Run: headless pygame with SDL's dummy video driver; simulated clock (each Clock.tick advances the game by its frame time, no real sleeping); random seed 0; keys injected as events and as key.get_pressed() state; mouse plan: one left click at the window centre at the start of phase 2, then a move to the lower-right quarter at the start of phase 3.
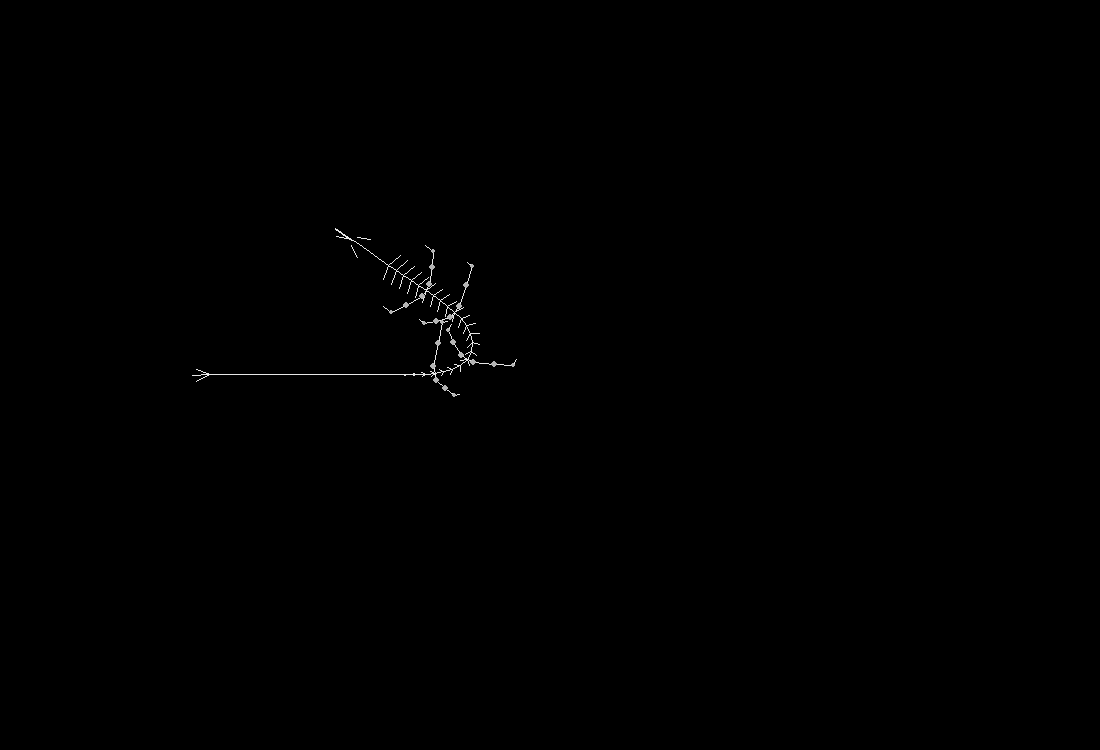
Frame 1 of 4 · flips 1–60 · no input
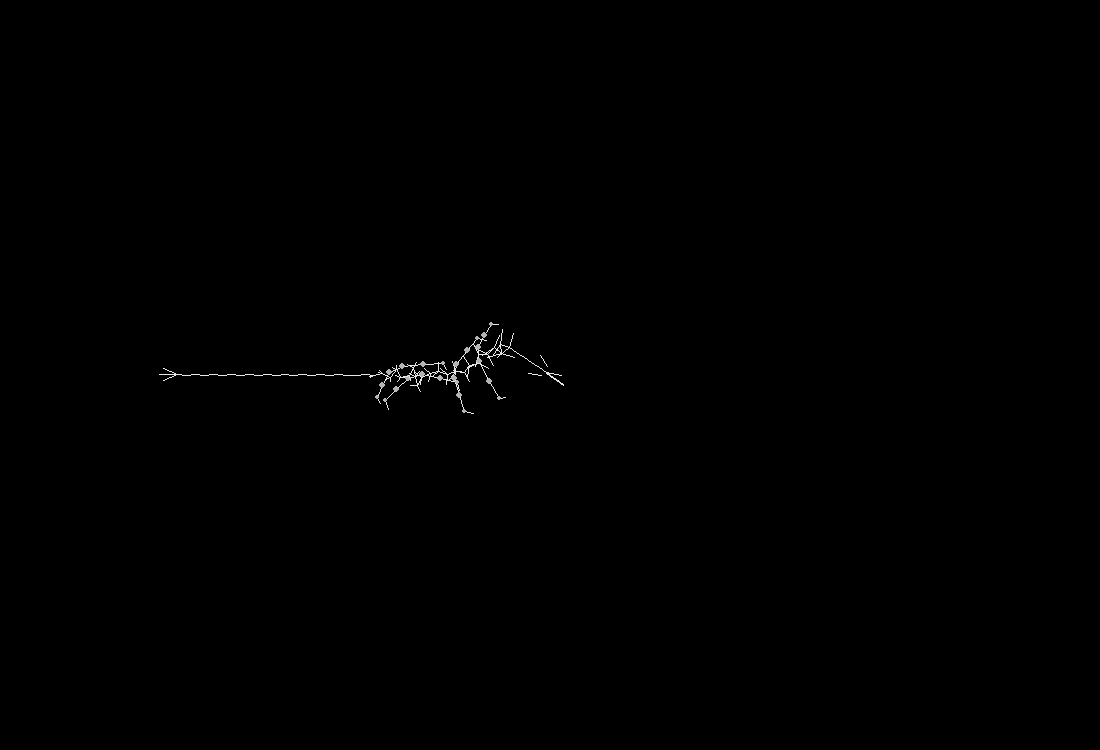
Frame 2 of 4 · flips 61–180 · clicked the window centre · tapped SPACE, RETURN · held RIGHT (→), D
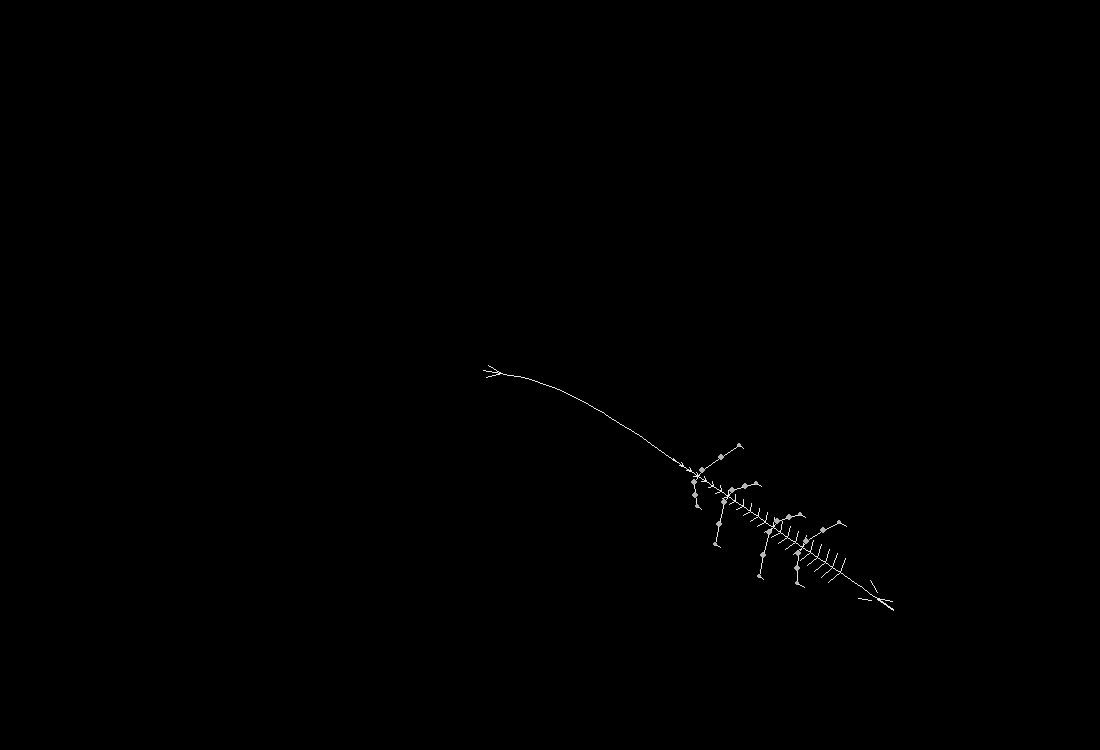
Frame 3 of 4 · flips 181–300 · moved the mouse to the lower-right quarter · held DOWN (↓), S
Frame 4 of 4 · flips 301–420 · held LEFT (←), A, UP (↑), W · screen unchanged from frame 3, image omitted

The pygame program that drew these frames:

import pygame
import math

# ---------------- CONFIG ----------------
WIDTH, HEIGHT = 1100, 750
FPS = 60
BG = (0, 0, 0)
BONE = (230, 230, 230)
JOINT = (180, 180, 180)

pygame.init()
screen = pygame.display.set_mode((WIDTH, HEIGHT))
pygame.display.set_caption("Walking Skeletal Dragon")
clock = pygame.time.Clock()

# ---------------- DRAGON ----------------
class SkeletalDragon:
    def __init__(self, x, y):
        self.speed = 4
        self.segs = 50
        self.spacing = 9
        self.walk_time = 0

        self.head = pygame.Vector2(x, y)
        self.spine = [pygame.Vector2(x - i * self.spacing, y)
                      for i in range(self.segs)]

        # leg positions
        self.legs = [10, 14, 20, 24]

    def update(self, mx, my):
        target = pygame.Vector2(mx, my)
        d = target - self.head
        dist = d.length()

        if dist > 5:
            d.normalize_ip()
            self.head += d * self.speed
            self.walk_time += 0.2

        self.spine[0] = self.head

        # spine follow
        for i in range(1, self.segs):
            v = self.spine[i] - self.spine[i - 1]
            if v.length() == 0:
                continue
            v.scale_to_length(self.spacing)
            self.spine[i] = self.spine[i - 1] + v

    def draw(self, s):
        # spine
        for i in range(self.segs - 1):
            pygame.draw.line(s, BONE, self.spine[i], self.spine[i + 1], 1)

        for i in range(1, self.segs):
            p = self.spine[i]
            d = self.spine[i - 1] - p
            if d.length() == 0:
                continue
            d.normalize_ip()
            perp = pygame.Vector2(-d.y, d.x)

            # ribs
            if 4 < i < 28:
                size = 18 * (1 - i / 28)
                pygame.draw.line(s, BONE, p, p + perp * size - d * 4, 1)
                pygame.draw.line(s, BONE, p, p - perp * size - d * 4, 1)

            # legs
            if i in self.legs:
                phase = self.walk_time + i
                self.draw_leg(s, p, d, perp, phase, 1)
                self.draw_leg(s, p, d, perp, phase + math.pi, -1)

        self.draw_head(s)
        self.draw_tail(s)

    # ---------------- WALKING LEG ----------------
    def draw_leg(self, s, hip, d, perp, phase, side):
        swing = math.sin(phase) * 6
        lift = abs(math.sin(phase)) * 5

        hip_joint = hip + perp * side * 7
        knee = hip_joint + perp * side * (16 + swing) + d * 8
        ankle = knee + perp * side * (14 + swing) + d * 8
        foot = ankle + d * (10 - lift)

        pygame.draw.line(s, BONE, hip, hip_joint, 1)
        pygame.draw.line(s, BONE, hip_joint, knee, 1)
        pygame.draw.line(s, BONE, knee, ankle, 1)
        pygame.draw.line(s, BONE, ankle, foot, 1)

        pygame.draw.circle(s, JOINT, hip_joint, 3)
        pygame.draw.circle(s, JOINT, knee, 3)
        pygame.draw.circle(s, JOINT, ankle, 2)

    # ---------------- HEAD / SKULL ----------------
    def draw_head(self, s):
        h = self.spine[0]
        d = self.spine[0] - self.spine[1]
        if d.length() == 0:
            return
        d.normalize_ip()
        perp = pygame.Vector2(-d.y, d.x)

        skull_tip = h + d * 20
        jaw = h + d * 14 - perp * 6

        pygame.draw.line(s, BONE, h, skull_tip, 2)
        pygame.draw.line(s, BONE, h, jaw, 1)

        for side in (-1, 1):
            horn_base = h - d * 3 + perp * side * 5
            horn_tip = horn_base - d * 12 + perp * side * 6
            pygame.draw.line(s, BONE, horn_base, horn_tip, 1)

    # ---------------- TAIL ----------------
    def draw_tail(self, s):
        t = self.spine[-1]
        p = self.spine[-2]
        d = t - p
        if d.length() == 0:
            return
        d.normalize_ip()
        perp = pygame.Vector2(-d.y, d.x)

        pygame.draw.line(s, BONE, t, t + d * 18, 1)
        pygame.draw.line(s, BONE, t, t + d * 14 + perp * 6, 1)
        pygame.draw.line(s, BONE, t, t + d * 14 - perp * 6, 1)

# ---------------- MAIN ----------------
dragon = SkeletalDragon(WIDTH // 2, HEIGHT // 2)
running = True

while running:
    for e in pygame.event.get():
        if e.type == pygame.QUIT:
            running = False

    mx, my = pygame.mouse.get_pos()
    dragon.update(mx, my)

    screen.fill(BG)
    dragon.draw(screen)

    pygame.display.flip()
    clock.tick(FPS)

pygame.quit()
